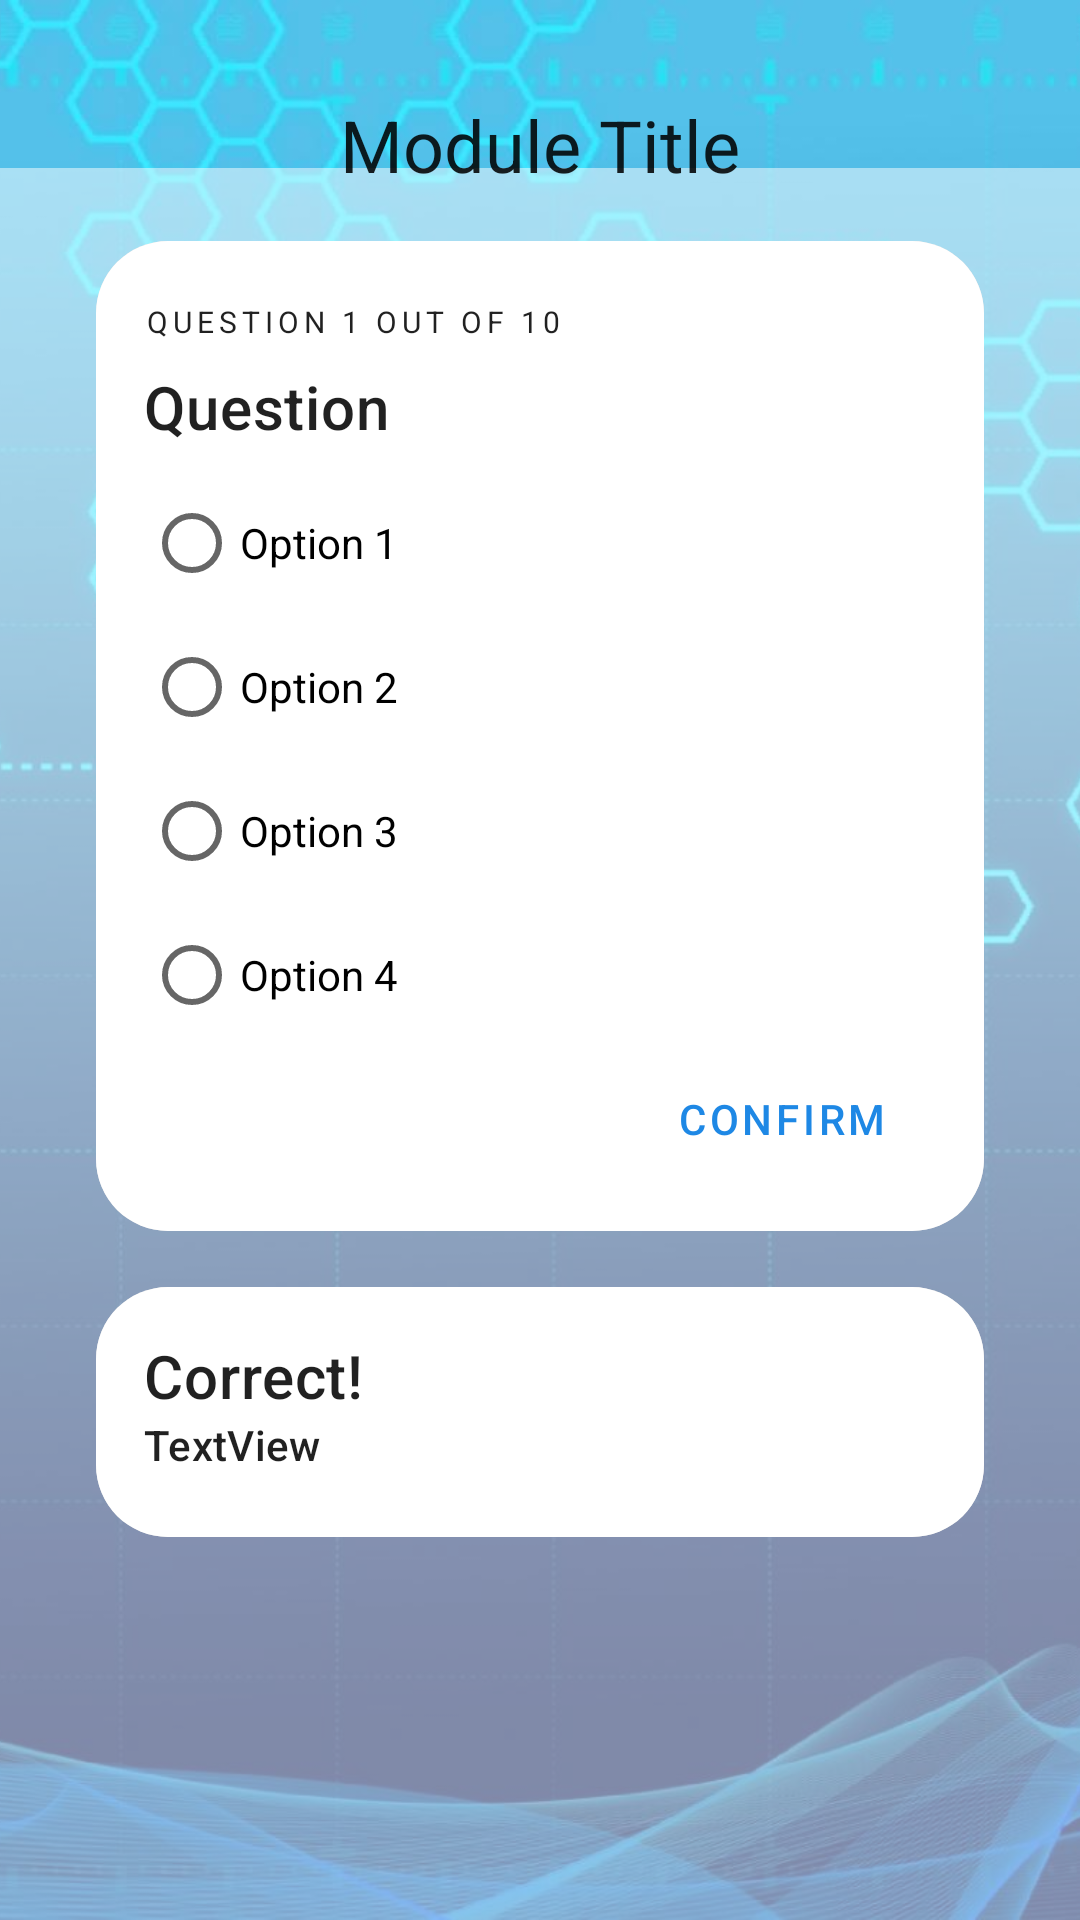

Produce the Android XML layout that renders to this screen, including the resource entries it uses.
<!-- AndroidManifest.xml: application theme Theme.MyApp -->
<!-- res/layout/activity_m_c_q.xml -->
<?xml version="1.0" encoding="utf-8"?>
<androidx.constraintlayout.widget.ConstraintLayout xmlns:android="http://schemas.android.com/apk/res/android"
    xmlns:app="http://schemas.android.com/apk/res-auto"
    xmlns:tools="http://schemas.android.com/tools"
    android:layout_width="match_parent"
    android:layout_height="match_parent"
    tools:context=".ui.knowledge.MCQActivity">

    <ImageView
        android:id="@+id/imageView"
        android:layout_width="0dp"
        android:layout_height="0dp"
        android:scaleType="centerCrop"
        android:src="@drawable/background"
        app:layout_constraintBottom_toBottomOf="parent"
        app:layout_constraintEnd_toEndOf="parent"
        app:layout_constraintHorizontal_bias="0.0"
        app:layout_constraintStart_toStartOf="parent"
        app:layout_constraintTop_toTopOf="parent"
        app:layout_constraintVertical_bias="1.0" />

    <ImageView
        android:id="@+id/transparentBox"
        android:layout_width="0dp"
        android:layout_height="0dp"
        android:layout_marginTop="24dp"
        android:alpha="0.5"
        app:layout_constraintBottom_toBottomOf="@+id/imageView"
        app:layout_constraintEnd_toEndOf="parent"
        app:layout_constraintStart_toStartOf="parent"
        app:layout_constraintTop_toTopOf="@+id/moduleTitle"
        app:srcCompat="@drawable/rectangle" />

    <androidx.constraintlayout.widget.ConstraintLayout
        android:id="@+id/questionBox"
        android:layout_width="0dp"
        android:layout_height="wrap_content"
        android:layout_marginStart="32dp"
        android:layout_marginTop="16dp"
        android:layout_marginEnd="32dp"
        app:layout_constraintEnd_toEndOf="parent"
        app:layout_constraintStart_toStartOf="parent"
        android:background="@drawable/rounded_rectangle"
        app:layout_constraintTop_toBottomOf="@+id/moduleTitle">

        <Button
            android:id="@+id/confirmButton"
            style="?attr/materialButtonOutlinedStyle"
            android:layout_width="wrap_content"
            android:layout_height="wrap_content"
            android:layout_below="@id/radio_group"
            android:text="Confirm"
            app:layout_constraintEnd_toEndOf="parent"
            app:layout_constraintTop_toBottomOf="@+id/radio_group" />

        <TextView
            android:id="@+id/questionText"
            android:layout_width="match_parent"
            android:layout_height="wrap_content"
            android:layout_above="@id/radio_group"
            android:layout_marginTop="8dp"
            android:text="Question"
            android:textAppearance="@style/TextAppearance.MaterialComponents.Headline6"
            app:layout_constraintEnd_toEndOf="parent"
            app:layout_constraintStart_toStartOf="parent"
            app:layout_constraintTop_toBottomOf="@+id/questionNo" />

        <RadioGroup
            android:id="@+id/radio_group"
            android:layout_width="0dp"
            android:layout_height="wrap_content"
            android:layout_centerVertical="true"
            android:layout_marginTop="8dp"
            app:layout_constraintEnd_toEndOf="parent"
            app:layout_constraintStart_toStartOf="parent"
            app:layout_constraintTop_toBottomOf="@+id/questionText">

            <RadioButton
                android:id="@+id/radio_button1"
                style="@android:style/Widget.Material.Light.CompoundButton.RadioButton"
                android:layout_width="match_parent"
                android:layout_height="wrap_content"
                android:text="Option 1" />

            <RadioButton
                android:id="@+id/radio_button2"
                style="@android:style/Widget.Material.Light.CompoundButton.RadioButton"
                android:layout_width="match_parent"
                android:layout_height="wrap_content"
                android:text="Option 2" />

            <RadioButton
                android:id="@+id/radio_button3"
                style="@android:style/Widget.Material.Light.CompoundButton.RadioButton"
                android:layout_width="match_parent"
                android:layout_height="wrap_content"
                android:text="Option 3" />

            <RadioButton
                android:id="@+id/radio_button4"
                style="@android:style/Widget.Material.Light.CompoundButton.RadioButton"
                android:layout_width="match_parent"
                android:layout_height="wrap_content"
                android:text="Option 4" />
        </RadioGroup>

        <TextView
            android:id="@+id/questionNo"
            android:layout_width="0dp"
            android:layout_height="wrap_content"
            android:layout_marginTop="4dp"
            android:text="Question 1 OUT OF 10"
            android:textAppearance="@style/TextAppearance.MaterialComponents.Overline"
            app:layout_constraintEnd_toEndOf="parent"
            app:layout_constraintStart_toStartOf="parent"
            app:layout_constraintTop_toTopOf="parent" />
    </androidx.constraintlayout.widget.ConstraintLayout>

    <androidx.constraintlayout.widget.ConstraintLayout
        android:id="@+id/feedbackBox"
        android:layout_width="0dp"
        android:layout_height="wrap_content"
        android:layout_marginStart="32dp"
        android:layout_marginTop="16dp"
        android:layout_marginEnd="32dp"
        app:layout_constraintEnd_toEndOf="parent"
        app:layout_constraintStart_toStartOf="parent"
        app:layout_constraintTop_toBottomOf="@+id/questionBox">

        <ImageView
            android:id="@+id/feedbackBackground"
            android:layout_width="0dp"
            android:layout_height="0dp"
            android:scaleType="fitXY"
            app:layout_constraintBottom_toBottomOf="parent"
            app:layout_constraintEnd_toEndOf="parent"
            app:layout_constraintStart_toStartOf="parent"
            app:layout_constraintTop_toTopOf="parent"
            app:srcCompat="@drawable/rounded_rectangle" />

        <TextView
            android:id="@+id/result"
            android:layout_width="0dp"
            android:layout_height="wrap_content"
            android:layout_marginStart="16dp"
            android:layout_marginTop="16dp"
            android:layout_marginEnd="8dp"
            android:text="Correct!"
            android:textAppearance="@style/TextAppearance.MaterialComponents.Headline6"
            app:layout_constraintEnd_toStartOf="@+id/imageButton"
            app:layout_constraintStart_toStartOf="parent"
            app:layout_constraintTop_toTopOf="parent" />

        <TextView
            android:id="@+id/feedback"
            android:layout_width="0dp"
            android:layout_height="wrap_content"
            android:layout_marginStart="16dp"
            android:layout_marginEnd="8dp"
            android:layout_marginBottom="24dp"
            android:text="TextView"
            android:textAppearance="@style/TextAppearance.MaterialComponents.Subtitle2"
            app:layout_constraintBottom_toBottomOf="parent"
            app:layout_constraintEnd_toStartOf="@+id/imageButton"
            app:layout_constraintStart_toStartOf="@+id/feedbackBackground"
            app:layout_constraintTop_toBottomOf="@+id/result" />

        <ImageButton
            android:id="@+id/imageButton"
            android:layout_width="48dp"
            android:layout_height="0dp"
            android:layout_marginEnd="16dp"
            android:background="@null"
            android:scaleType="fitCenter"
            app:layout_constraintBottom_toBottomOf="@+id/feedback"
            app:layout_constraintEnd_toEndOf="parent"
            app:layout_constraintStart_toEndOf="@+id/result"
            app:layout_constraintTop_toTopOf="@+id/result"
            app:srcCompat="@drawable/next" />

    </androidx.constraintlayout.widget.ConstraintLayout>

    <TextView
        android:id="@+id/moduleTitle"
        android:layout_width="wrap_content"
        android:layout_height="wrap_content"
        android:layout_marginTop="32dp"
        android:background="@drawable/rounded_rectangle_title"
        android:text="Module Title"
        android:textAppearance="@style/TextAppearance.MaterialComponents.Headline5"
        app:layout_constraintEnd_toEndOf="parent"
        app:layout_constraintHorizontal_bias="0.5"
        app:layout_constraintStart_toStartOf="parent"
        app:layout_constraintTop_toTopOf="parent" />

</androidx.constraintlayout.widget.ConstraintLayout>
<!-- resources referenced by this layout -->
<resources>
  <!-- drawable background: jpg bitmap (drawable, 80150 bytes) -->
  <!-- drawable rectangle (drawable) -->
  <shape xmlns:android="http://schemas.android.com/apk/res/android"
      android:shape="rectangle"
      >
      <solid android:color="#ffffff" />
  
  </shape>
  <!-- drawable rounded_rectangle (drawable) -->
  <layer-list xmlns:android="http://schemas.android.com/apk/res/android">
      <item android:bottom="8px">
          <shape android:shape="rectangle">
              <solid android:color="#d8d8d8" />
              <corners
                  android:bottomLeftRadius="24dp"
                  android:bottomRightRadius="24dp"
                  android:topLeftRadius="24dp"
                  android:topRightRadius="24dp" />
  
          </shape>
      </item>
      <item android:bottom="8px">
          <shape android:shape="rectangle">
          <solid android:color="#ffffff" />
  
          <padding
              android:left="16dp"
              android:right="16dp"
              android:bottom="16dp"
              android:top="16dp" />
          <corners
              android:bottomLeftRadius="24dp"
              android:bottomRightRadius="24dp"
              android:topLeftRadius="24dp"
              android:topRightRadius="24dp" />
  
          </shape>
      </item>
  </layer-list>
  <style name="Theme.MyApp" parent="Theme.MaterialComponents.Light.NoActionBar">
          
          <item name="colorPrimary">@color/colorPrimary</item>
          <item name="colorPrimaryDark">@color/colorPrimaryDark</item>
          <item name="colorAccent">@color/colorAccent</item>
      </style>
  <color name="colorPrimary">#1E88E5</color>
  <color name="colorPrimaryDark">#2962FF</color>
  <color name="colorAccent">#e57b1e</color>
</resources>
